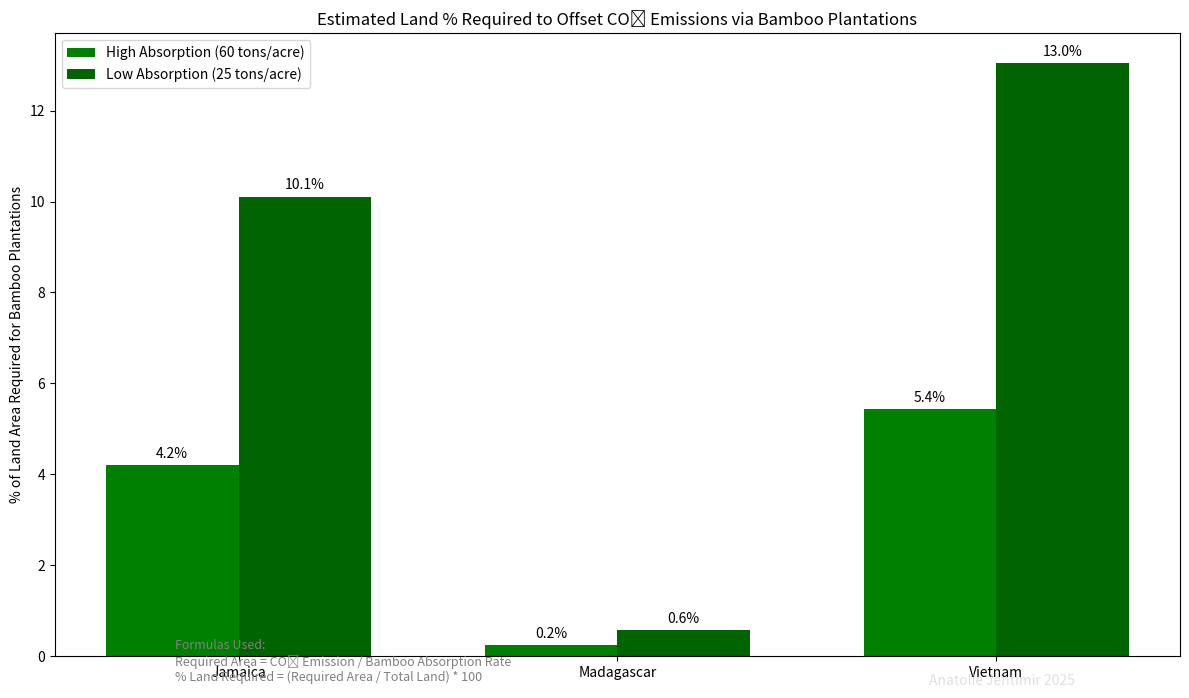

Python code for this plot:
import matplotlib.pyplot as plt
import numpy as np

# Data for 3 countries
countries = ['Jamaica', 'Madagascar', 'Vietnam']
land_area_sqmi = [4244, 226597, 127882]  # square miles
co2_emissions_tons = [6865000, 20800000, 267000000]  # tons/year

# Bamboo CO2 absorption range (tons/year per acre)
bamboo_absorption_low = 25
bamboo_absorption_high = 60
acre_to_sqmi = 1 / 640  # 1 sq mi = 640 acres

# Absorption capacity per sqmi
absorb_low = bamboo_absorption_low * 640  # 16000 tons/year per sq mi
absorb_high = bamboo_absorption_high * 640  # 38400 tons/year per sq mi

# Required bamboo area to offset emissions
required_land_low = [emission / absorb_high for emission in co2_emissions_tons]
required_land_high = [emission / absorb_low for emission in co2_emissions_tons]

# Percentage of total land required
percent_land_low = [100 * req / land for req, land in zip(required_land_low, land_area_sqmi)]
percent_land_high = [100 * req / land for req, land in zip(required_land_high, land_area_sqmi)]

# Plotting
x = np.arange(len(countries))
width = 0.35

fig, ax = plt.subplots(figsize=(12, 7))
bars1 = ax.bar(x - width/2, percent_land_low, width, label='High Absorption (60 tons/acre)', color='green')
bars2 = ax.bar(x + width/2, percent_land_high, width, label='Low Absorption (25 tons/acre)', color='darkgreen')

# Add labels and titles
ax.set_ylabel('% of Land Area Required for Bamboo Plantations')
ax.set_title('Estimated Land % Required to Offset CO₂ Emissions via Bamboo Plantations')
ax.set_xticks(x)
ax.set_xticklabels(countries)
ax.legend()

# Annotate each bar with percentage value
for bars in [bars1, bars2]:
    for bar in bars:
        height = bar.get_height()
        ax.annotate(f'{height:.1f}%',
                    xy=(bar.get_x() + bar.get_width() / 2, height),
                    xytext=(0, 3),  # offset
                    textcoords="offset points",
                    ha='center', va='bottom')

# Add formula box
formula_text = (
    "Formulas Used:\n"
    "Required Area = CO₂ Emission / Bamboo Absorption Rate\n"
    "% Land Required = (Required Area / Total Land) * 100"
)
plt.gcf().text(0.15, 0.02, formula_text, fontsize=9, color='gray', style='italic')

# Watermark
plt.gcf().text(0.9, 0.01, 'Anatolie Jentimir 2025', fontsize=10, color='lightgray', ha='right', va='bottom', alpha=0.7)

plt.tight_layout()
plt.show()
